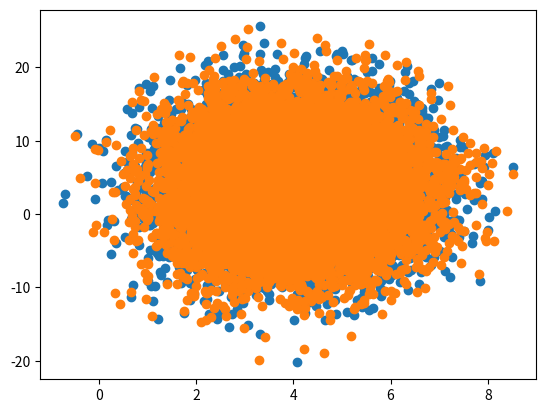

Source code (Python):
import numpy as np
import scipy.stats


class BoundedKDE(scipy.stats.gaussian_kde):
    def __init__(
            self,
            samples, 
            low=None, 
            high=None,
            bw=None, 
            *args, 
            **kwargs
    ):
        """Initialize with the given bounds.  Either ``low`` or
        ``high`` may be ``None`` if the bounds are one-sided.  Extra
        parameters are passed to :class:`gaussian_kde`.

        :param low: array of lower boundaries.

        :param high: array of upper boundaries.

        """
        samples = np.atleast_2d(samples)

        super().__init__(samples.T, bw_method=bw, *args, **kwargs)

        self.low = low
        self.high = high

    def evaluate(self, points):
        """Return an estimate of the density evaluated at the given
        points."""
        points = np.atleast_2d(points)
        assert points.ndim == 2, 'points must be two-dimensional'
        
        points_orig = np.copy(points)
        
        pdf = super().evaluate(points.T)
        if self.low is not None and self.high is not None:
            for i, (low, high) in enumerate(zip(self.low, self.high)):                
                if not np.isneginf(low) and low is not None:
                        points[:,i] = 2.0 * low - points[:,i]
                        pdf += super().evaluate(points.T)
                        points[:,i] = points_orig[:,i]

                if not np.isposinf(high) and  high is not None:
                        points[:,i] = 2.0 * high - points[:,i]
                        pdf += super().evaluate(points.T)
                        points[:,i] = points_orig[:,i]

        return pdf
    
    def resample(self, size: int | None = None, seed=None):
        samples = super().resample(size, seed)
        if self.low is not None and self.high is not None:
            for i, (low, high) in enumerate(zip(self.low, self.high)):
                
                if not np.isneginf(low) and low is not None:
                    samples[i,:][samples[i,:]<low] = 2.*low- samples[i,:][samples[i,:]<low]
                        
                if not np.isposinf(high) and  high is not None:
                    samples[i,:][samples[i,:]>high] = 2.*high- samples[i,:][samples[i,:]>high]

        return samples.T
    

if __name__ == "__main__":
    samples = np.random.normal([4, 4], [1.2, 5.6], [12_000, 2])
    low = samples.min(axis=0)
    high = samples.max(axis=0)
    
    print(samples.shape, low, high, sep='\n')
    
    kde = BoundedKDE(samples, low, high)

    pdf = kde.evaluate(samples)
    print(pdf.shape)

    rsample = kde.resample()
    print(rsample.shape)

    import matplotlib.pyplot as plt
    plt.scatter(samples[:, 0], samples[:, 1])
    plt.scatter(rsample[:, 0], rsample[:, 1])

    plt.savefig('./test.png')
